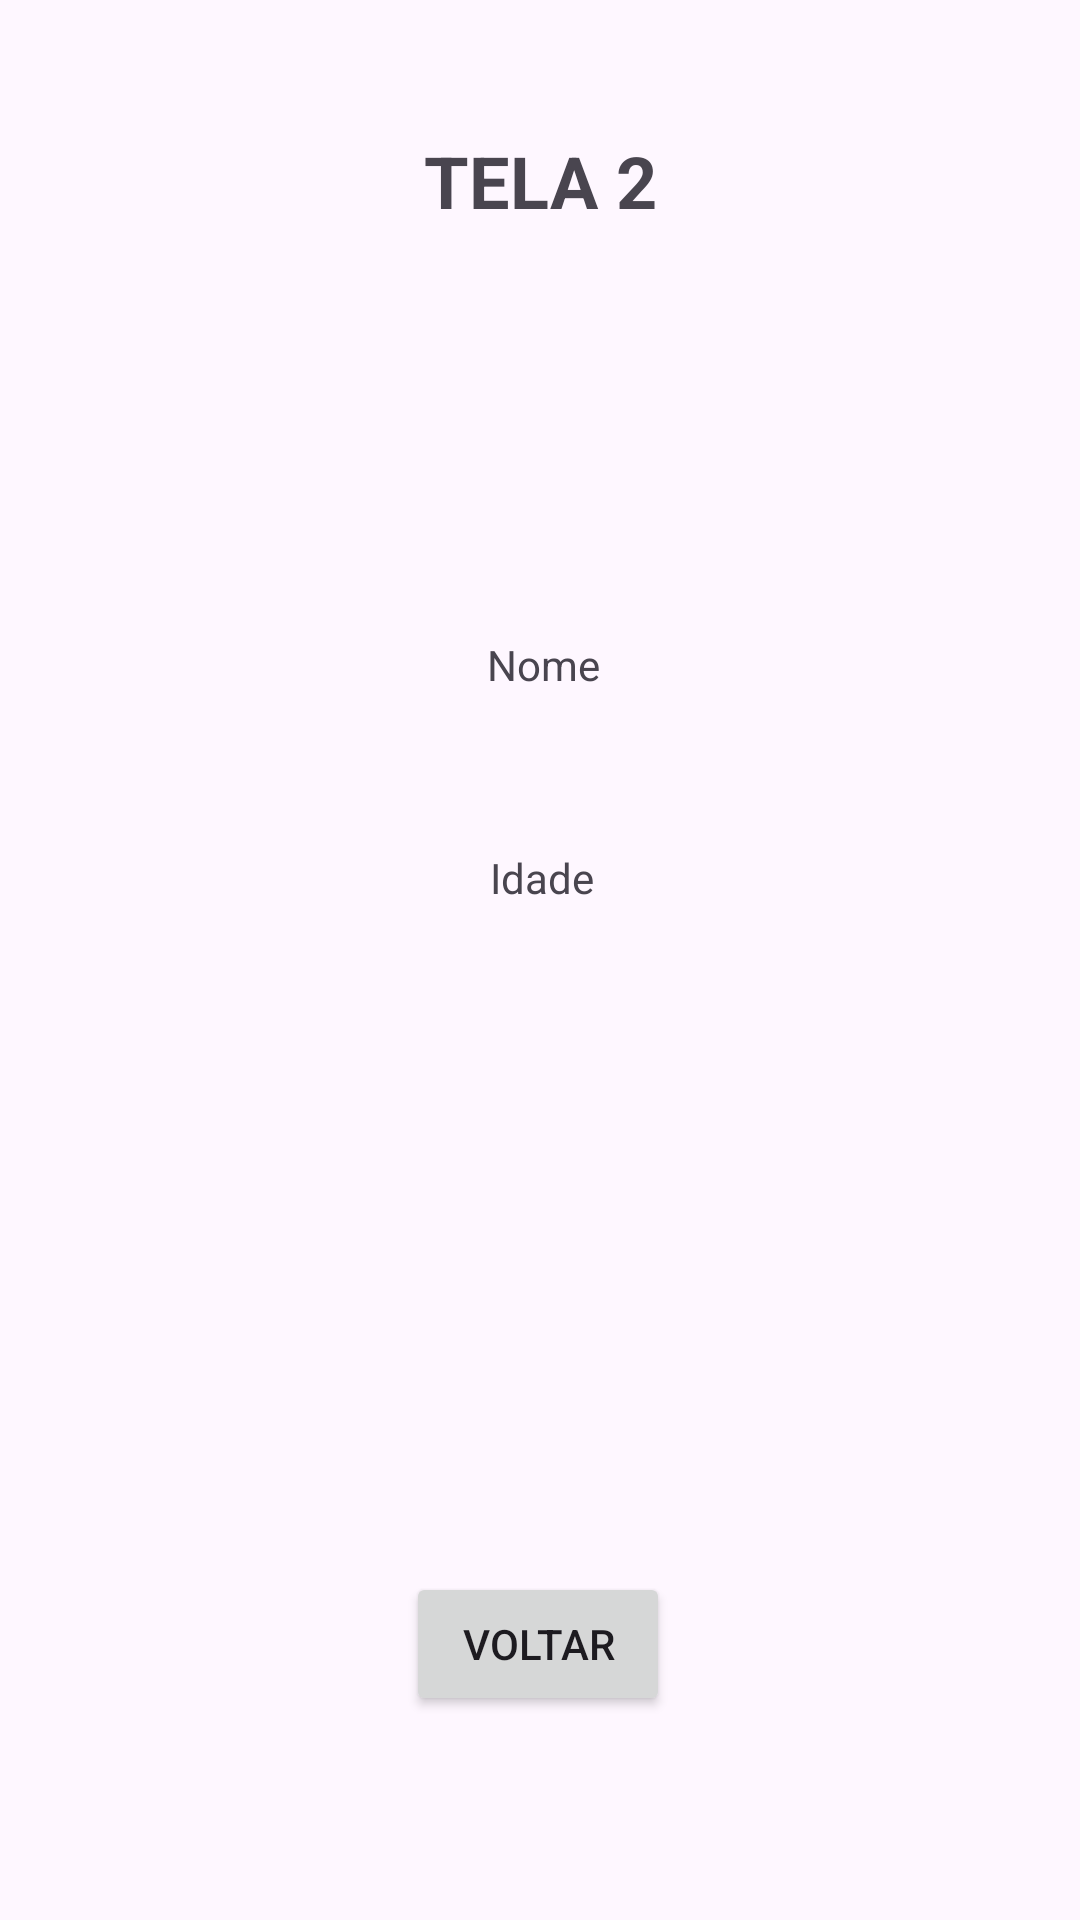

The Android layout XML behind this screen, and the referenced resources:
<!-- AndroidManifest.xml: application theme Theme.AtividadeLab1 -->
<!-- res/layout/activity_main2.xml -->
<?xml version="1.0" encoding="utf-8"?>
<androidx.constraintlayout.widget.ConstraintLayout
    xmlns:android="http://schemas.android.com/apk/res/android"
    xmlns:tools="http://schemas.android.com/tools"
    xmlns:app="http://schemas.android.com/apk/res-auto"
    android:id="@+id/main"
    android:layout_width="match_parent"
    android:layout_height="match_parent"
    tools:context=".MainActivity2">

  <TextView
      android:id="@+id/titleTela2"
      android:layout_width="wrap_content"
      android:layout_height="wrap_content"
      android:layout_marginTop="44dp"
      android:text="TELA 2"
      android:textAlignment="center"
      android:textSize="24sp"
      android:textStyle="bold"
      app:layout_constraintEnd_toEndOf="parent"
      app:layout_constraintStart_toStartOf="parent"
      app:layout_constraintTop_toTopOf="parent" />

  <TextView
      android:id="@+id/lblNome"
      android:layout_width="wrap_content"
      android:layout_height="wrap_content"
      android:layout_marginTop="212dp"
      android:text="Nome"
      app:layout_constraintEnd_toEndOf="parent"
      app:layout_constraintHorizontal_bias="0.504"
      app:layout_constraintStart_toStartOf="parent"
      app:layout_constraintTop_toTopOf="parent" />

  <TextView
      android:id="@+id/lblIdade"
      android:layout_width="wrap_content"
      android:layout_height="wrap_content"
      android:layout_marginTop="52dp"
      android:text="Idade"
      app:layout_constraintEnd_toEndOf="parent"
      app:layout_constraintHorizontal_bias="0.502"
      app:layout_constraintStart_toStartOf="parent"
      app:layout_constraintTop_toBottomOf="@+id/lblNome" />

  <Button
      android:id="@+id/btnVoltar"
      android:layout_width="wrap_content"
      android:layout_height="wrap_content"
      android:layout_marginBottom="68dp"
      android:text="Voltar"
      app:layout_constraintBottom_toBottomOf="parent"
      app:layout_constraintEnd_toEndOf="parent"
      app:layout_constraintHorizontal_bias="0.498"
      app:layout_constraintStart_toStartOf="parent" />
</androidx.constraintlayout.widget.ConstraintLayout>
<!-- resources referenced by this layout -->
<resources>
  <style name="Theme.AtividadeLab1" parent="Base.Theme.AtividadeLab1" />
  <style name="Base.Theme.AtividadeLab1" parent="Theme.Material3.DayNight.NoActionBar">
          
          
      </style>
</resources>
